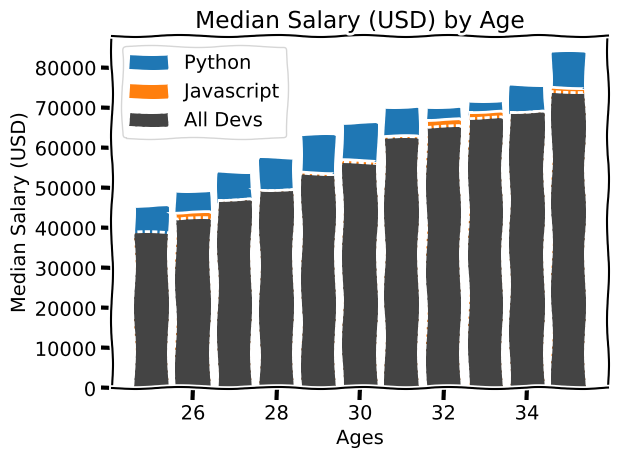

Write Python code to recreate this figure.
from matplotlib import pyplot as plt

plt.xkcd()

# Ages
ages_x = [25, 26, 27, 28, 29, 30, 31, 32, 33, 34, 35]

# Salaries
dev_y = [38496, 42000, 46752, 49320, 53200,
         56000, 62316, 64928, 67317, 68748, 73752]

# Median Python Developer Salaries by Age
py_dev_y = [45372, 48876, 53850, 57287, 63016,
            65998, 70003, 70000, 71496, 75370, 83640]

js_dev_y = [37810, 43515, 46823, 49293, 53437,
            56373, 62375, 66674, 68745, 68746, 74583]

plt.bar(ages_x, py_dev_y, label="Python")
plt.bar(ages_x, js_dev_y, label="Javascript")
plt.bar(ages_x, dev_y, color="#444444", linestyle="--", label="All Devs")

plt.title("Median Salary (USD) by Age")
plt.ylabel("Median Salary (USD)")
plt.xlabel("Ages")

plt.legend()

plt.tight_layout()

plt.savefig('plot.png')
plt.show()